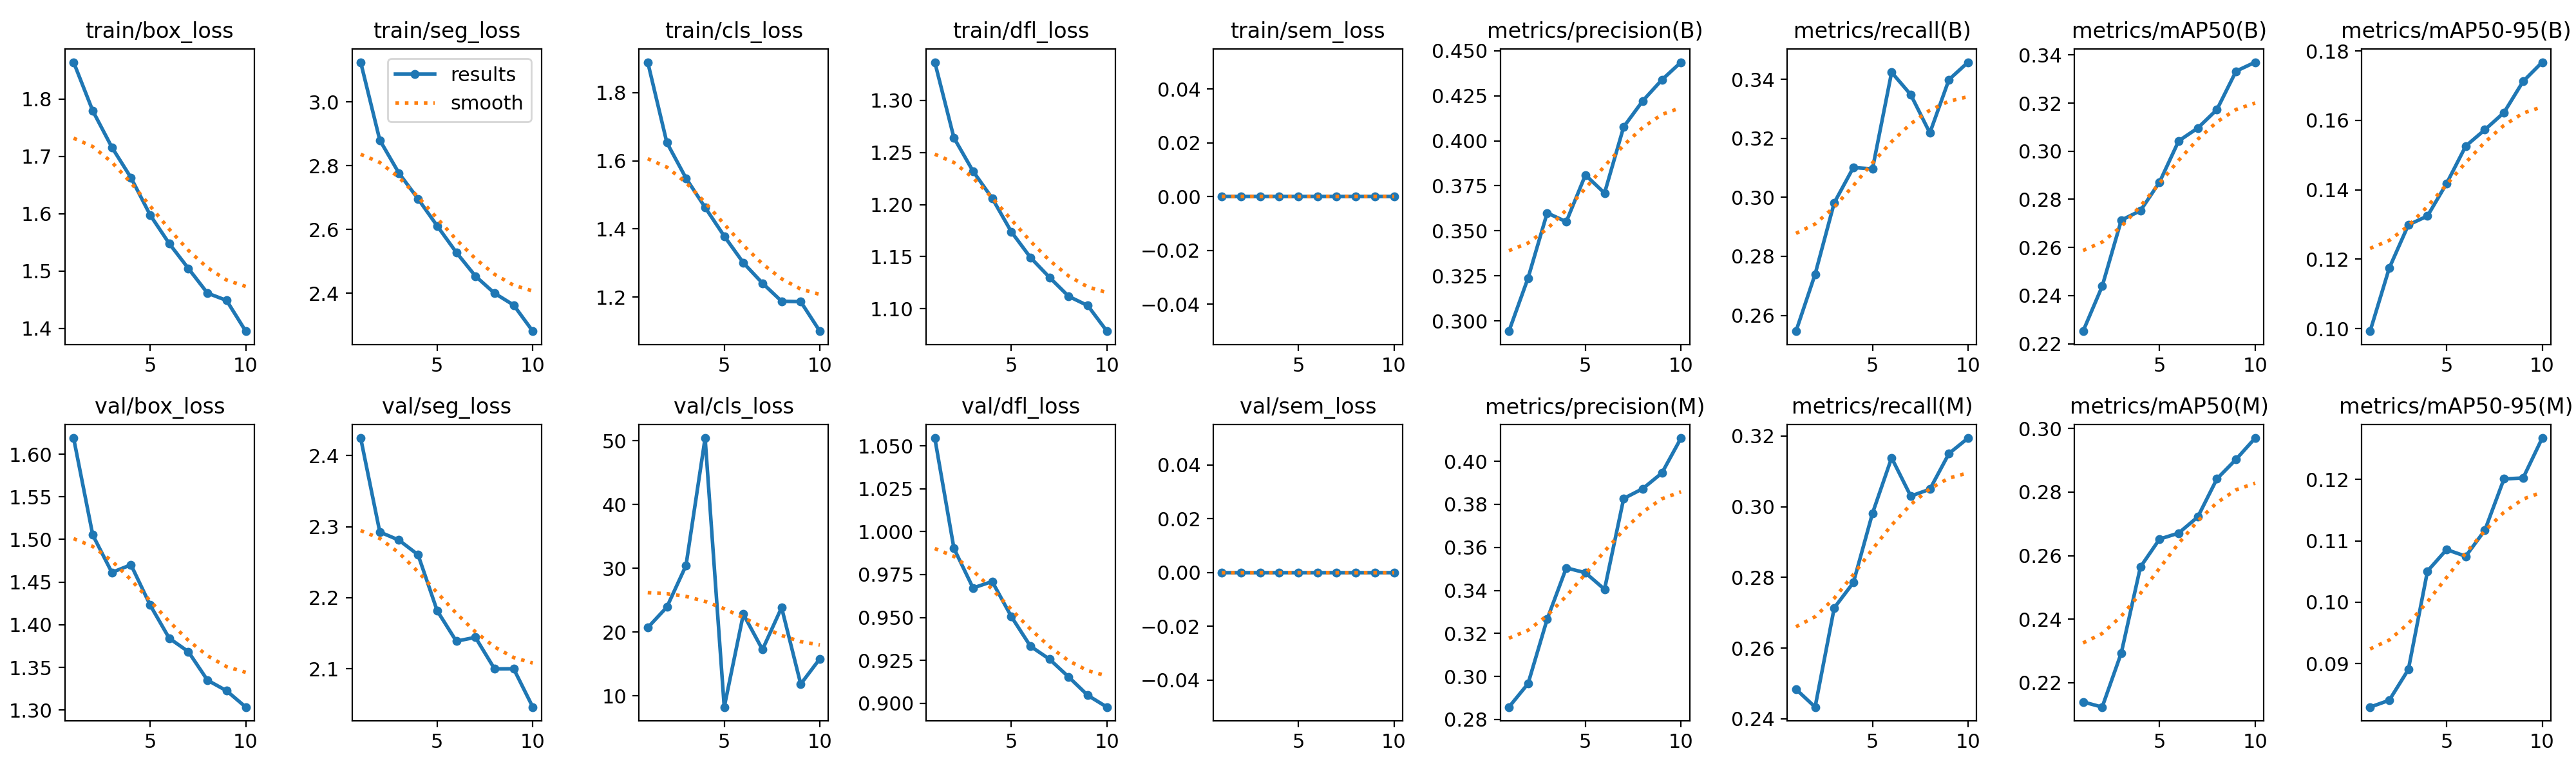

The file beside this chart, header and first rows:
epoch, time, train/box_loss, train/seg_loss, train/cls_loss, train/dfl_loss, train/sem_loss, metrics/precision(B), metrics/recall(B), metrics/mAP50(B), metrics/mAP50-95(B), metrics/precision(M), metrics/recall(M), metrics/mAP50(M), metrics/mAP50-95(M), val/box_loss, val/seg_loss, val/cls_loss, val/dfl_loss, val/sem_loss, lr/pg0, lr/pg1, lr/pg2
1, 350.4, 1.864, 3.125, 1.889, 1.337, 0, 0.2943, 0.2546, 0.2252, 0.09927, 0.2858, 0.2484, 0.214, 0.0829, 1.619, 2.425, 20.71, 1.055, 0, 0.0005553, 0.0005553, 0.0005553
2, 710, 1.78, 2.88, 1.653, 1.264, 0, 0.3238, 0.274, 0.2439, 0.1174, 0.2967, 0.2433, 0.2123, 0.08401, 1.505, 2.292, 23.93, 0.9903, 0, 0.001001, 0.001001, 0.001001
3, 1068, 1.716, 2.777, 1.549, 1.232, 0, 0.36, 0.2981, 0.2713, 0.1299, 0.3266, 0.2714, 0.2294, 0.08902, 1.461, 2.281, 30.44, 0.9672, 0, 0.001337, 0.001337, 0.001337
4, 1426, 1.663, 2.696, 1.463, 1.206, 0, 0.3551, 0.3101, 0.2753, 0.1325, 0.3505, 0.2785, 0.2564, 0.1051, 1.47, 2.26, 50.43, 0.971, 0, 0.001172, 0.001172, 0.001172
5, 1811, 1.598, 2.611, 1.379, 1.174, 0, 0.381, 0.3096, 0.2872, 0.1419, 0.3482, 0.2981, 0.2652, 0.1086, 1.423, 2.182, 8.251, 0.9506, 0, 0.001007, 0.001007, 0.001007
6, 2194, 1.548, 2.528, 1.301, 1.149, 0, 0.371, 0.3423, 0.3043, 0.1526, 0.3405, 0.3138, 0.2671, 0.1075, 1.384, 2.139, 22.82, 0.9333, 0, 0.0008418, 0.0008418, 0.0008418
7, 2584, 1.505, 2.454, 1.241, 1.13, 0, 0.4077, 0.3348, 0.3096, 0.1573, 0.3827, 0.303, 0.2722, 0.1117, 1.368, 2.144, 17.26, 0.9257, 0, 0.0006768, 0.0006768, 0.0006768
8, 2965, 1.462, 2.4, 1.188, 1.112, 0, 0.4222, 0.3218, 0.3173, 0.1623, 0.3873, 0.3049, 0.2842, 0.1201, 1.335, 2.1, 23.86, 0.9153, 0, 0.0005118, 0.0005118, 0.0005118
9, 3360, 1.449, 2.363, 1.187, 1.103, 0, 0.4338, 0.3399, 0.3332, 0.1713, 0.3946, 0.315, 0.2903, 0.1202, 1.323, 2.1, 11.86, 0.9046, 0, 0.0003467, 0.0003467, 0.0003467
10, 3693, 1.395, 2.281, 1.1, 1.078, 0, 0.4436, 0.3458, 0.337, 0.1768, 0.4108, 0.3194, 0.297, 0.1268, 1.303, 2.046, 15.83, 0.8978, 0, 0.0001817, 0.0001817, 0.0001817
